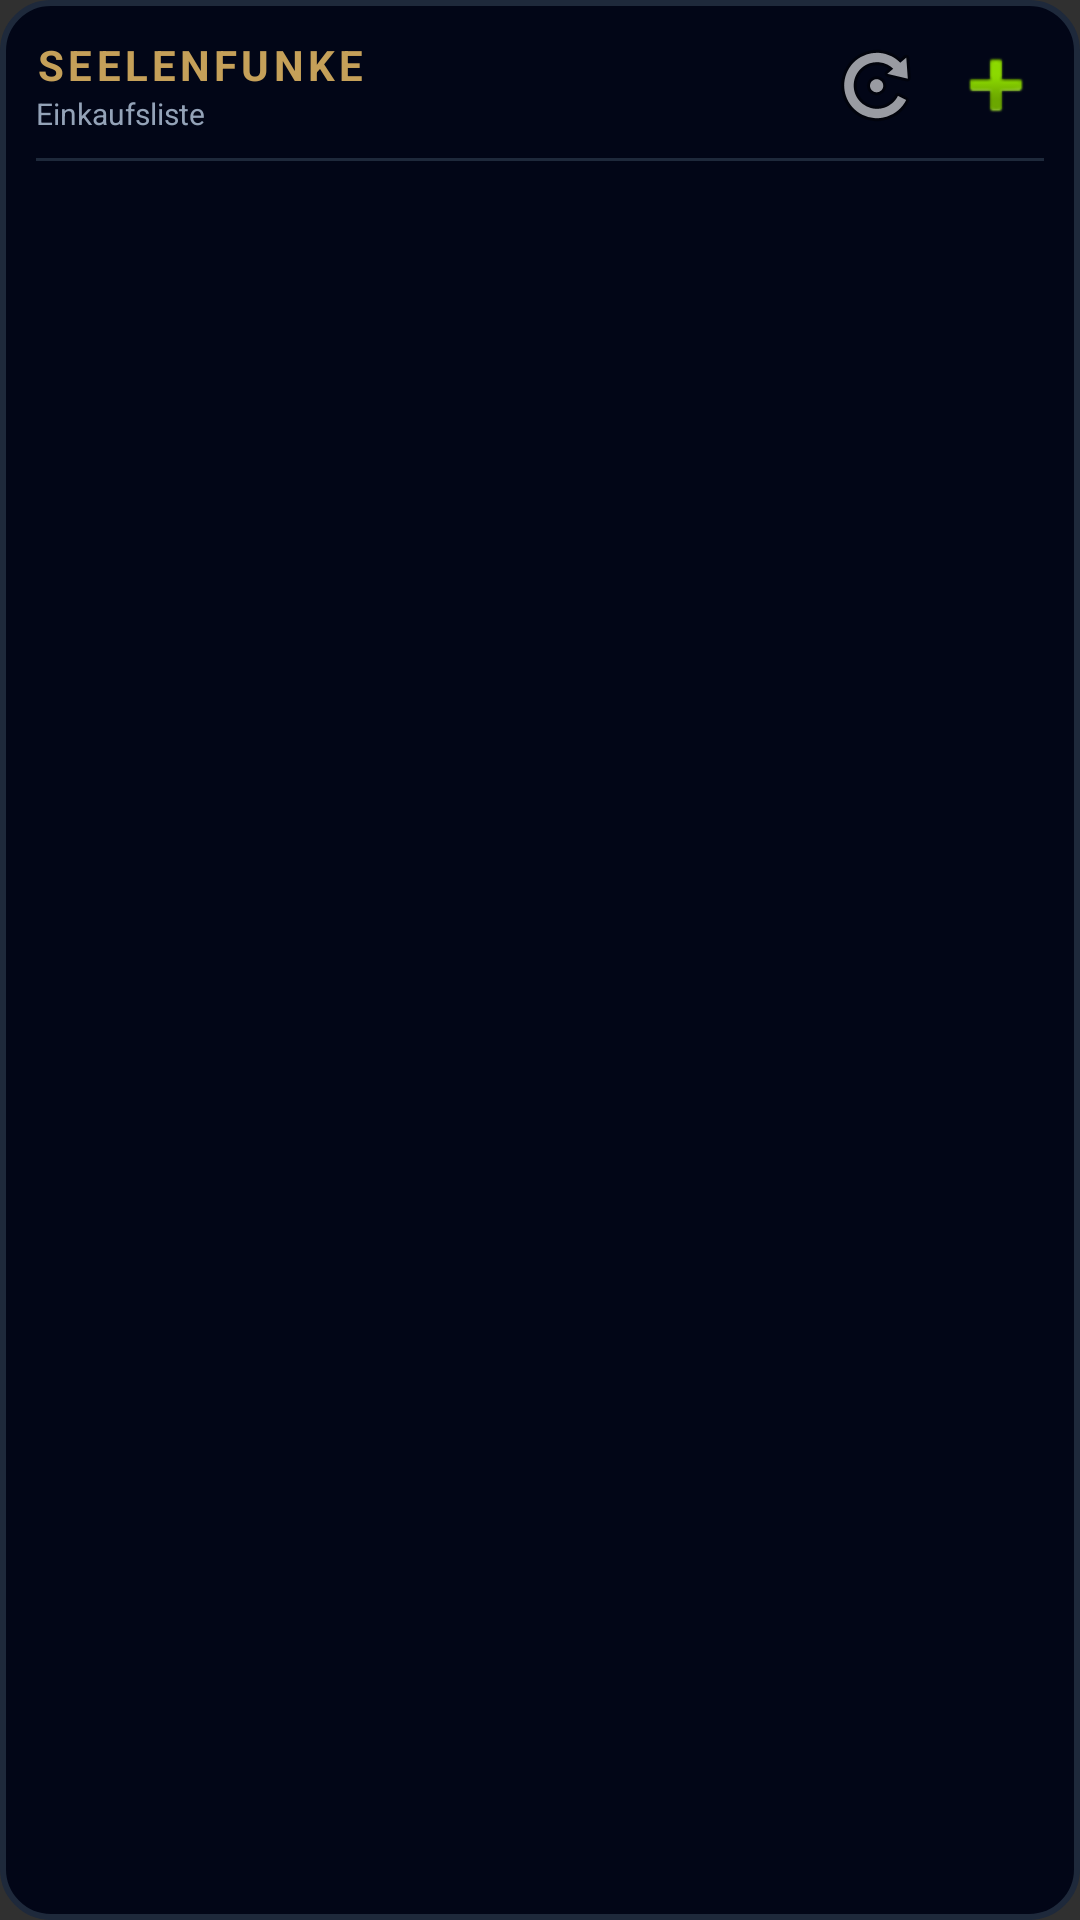

Reconstruct the res/layout file that produces this screen, plus the resources it refers to.
<!-- AndroidManifest.xml: application theme Theme.Seelenfunke -->
<!-- res/layout/widget_shopping_layout.xml -->
<?xml version="1.0" encoding="utf-8"?>
<LinearLayout xmlns:android="http://schemas.android.com/apk/res/android"
    android:id="@+id/shopping_widget_root"
    android:layout_width="match_parent"
    android:layout_height="match_parent"
    android:orientation="vertical"
    android:background="@drawable/widget_background_shape"
    android:padding="12dp">

    
    <RelativeLayout
        android:layout_width="match_parent"
        android:layout_height="wrap_content"
        android:layout_marginBottom="8dp">

        <LinearLayout
            android:layout_width="wrap_content"
            android:layout_height="wrap_content"
            android:orientation="vertical"
            android:layout_alignParentStart="true"
            android:layout_toStartOf="@+id/header_buttons_container">

            <TextView
                android:layout_width="wrap_content"
                android:layout_height="wrap_content"
                android:text="SEELENFUNKE"
                android:textColor="#C5A059"
                android:textSize="14sp"
                android:textStyle="bold"
                android:letterSpacing="0.1" />

            <TextView
                android:layout_width="wrap_content"
                android:layout_height="wrap_content"
                android:text="Einkaufsliste"
                android:textColor="#94A3B8"
                android:textSize="10sp" />
        </LinearLayout>

        <LinearLayout
            android:id="@+id/header_buttons_container"
            android:layout_width="wrap_content"
            android:layout_height="wrap_content"
            android:orientation="horizontal"
            android:layout_alignParentEnd="true"
            android:layout_centerVertical="true">

            <ImageButton
                android:id="@+id/btn_shopping_refresh"
                android:layout_width="32dp"
                android:layout_height="32dp"
                android:background="?android:attr/selectableItemBackgroundBorderless"
                android:src="@android:drawable/ic_menu_rotate"
                android:contentDescription="Aktualisieren" />

            <ImageButton
                android:id="@+id/btn_shopping_add"
                android:layout_width="32dp"
                android:layout_height="32dp"
                android:layout_marginStart="8dp"
                android:background="?android:attr/selectableItemBackgroundBorderless"
                android:src="@android:drawable/ic_input_add"
                android:contentDescription="Artikel hinzufügen" />
        </LinearLayout>
    </RelativeLayout>

    
    <FrameLayout
        android:layout_width="match_parent"
        android:layout_height="1dp"
        android:background="#1E293B"
        android:layout_marginBottom="8dp" />

    
    <FrameLayout
        android:layout_width="match_parent"
        android:layout_height="0dp"
        android:layout_weight="1">

        <ListView
            android:id="@+id/shopping_widget_list"
            android:layout_width="match_parent"
            android:layout_height="match_parent"
            android:divider="#1E293B"
            android:dividerHeight="1dp"
            android:nestedScrollingEnabled="true" />

        <TextView
            android:id="@+id/shopping_widget_empty_view"
            android:layout_width="match_parent"
            android:layout_height="match_parent"
            android:text="Einkaufsliste ist leer."
            android:textColor="#64748B"
            android:textSize="12sp"
            android:gravity="center"
            android:visibility="gone" />
    </FrameLayout>
</LinearLayout>
<!-- resources referenced by this layout -->
<resources>
  <!-- drawable widget_background_shape (drawable) -->
  <?xml version="1.0" encoding="utf-8"?>
  <shape xmlns:android="http://schemas.android.com/apk/res/android"
      android:shape="rectangle">
      <solid android:color="#020617" />
      <corners android:radius="16dp" />
      <stroke
          android:width="2dp"
          android:color="#1E293B" />
  </shape>
  <style name="Theme.Seelenfunke" parent="android:Theme.Material.NoActionBar">
          <item name="android:statusBarColor">@android:color/transparent</item>
          <item name="android:navigationBarColor">@android:color/transparent</item>
      </style>
</resources>
